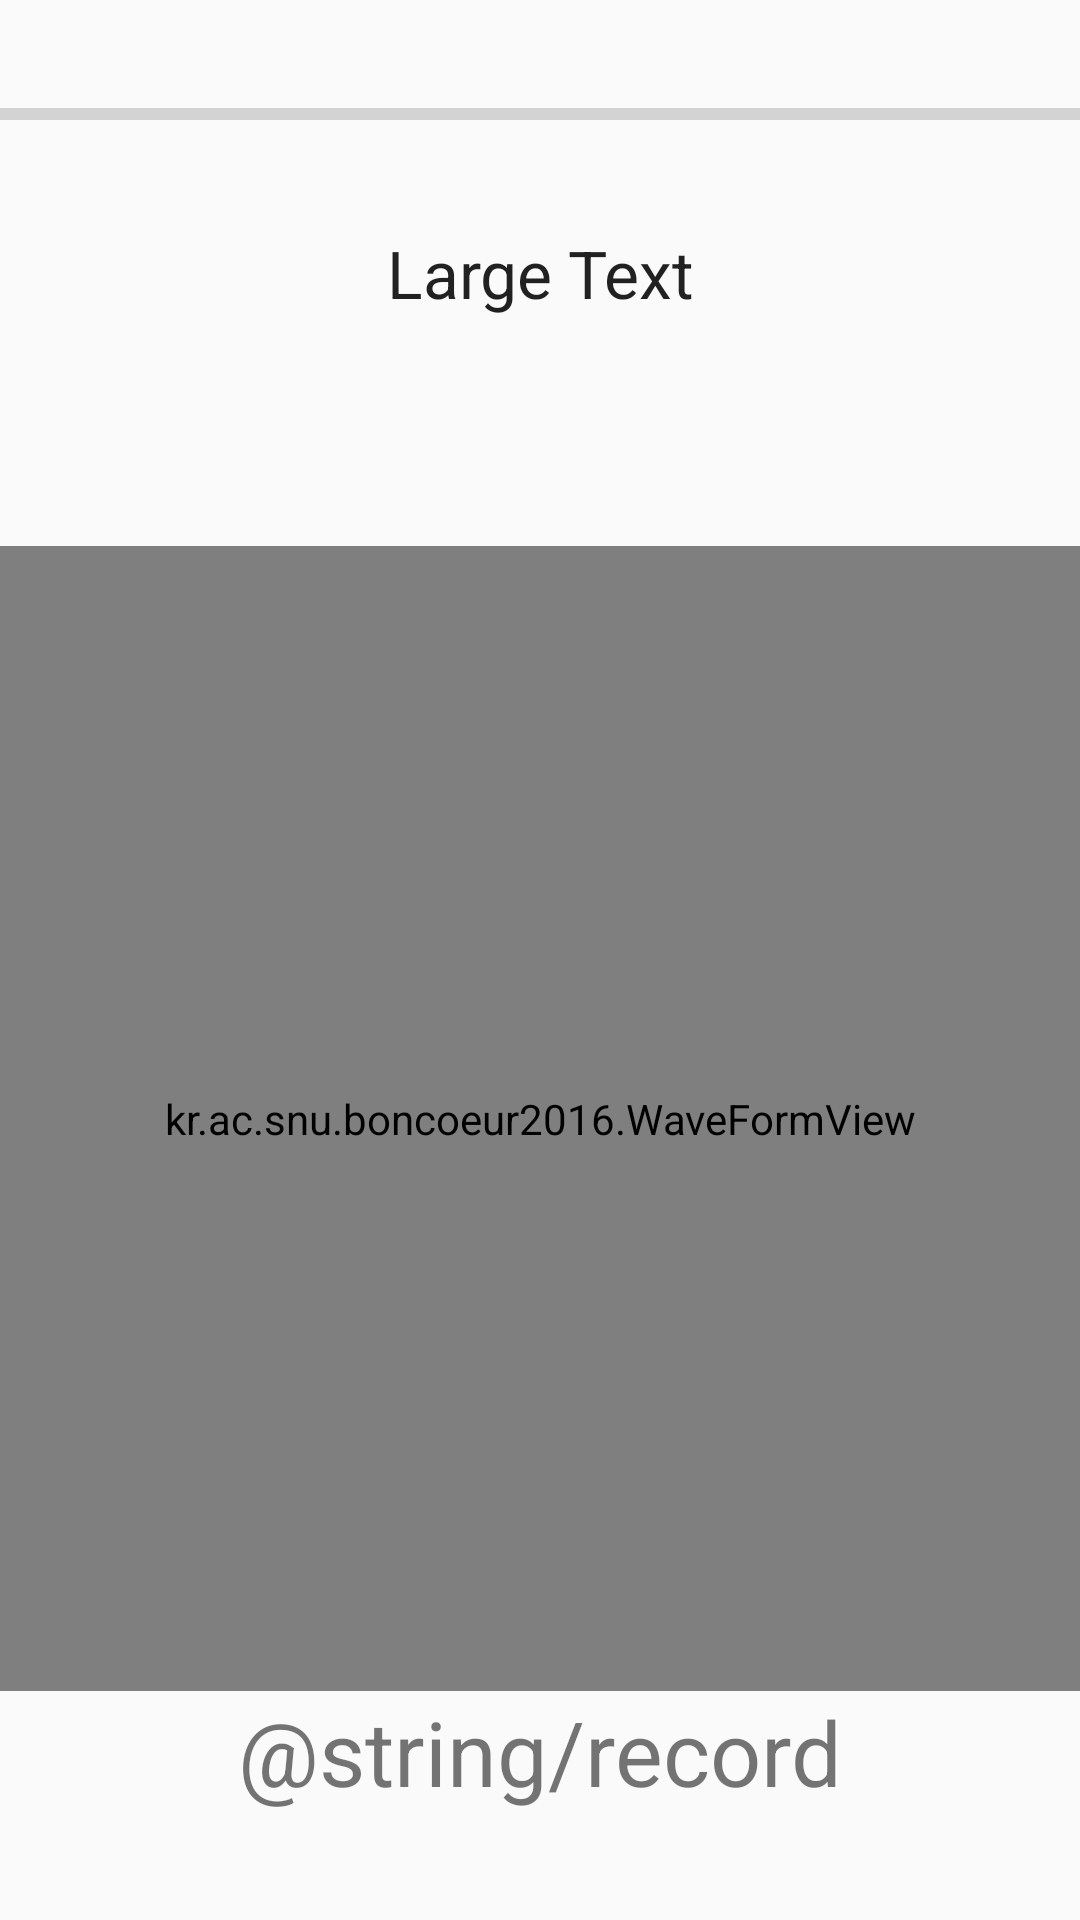

The Android layout XML behind this screen, and the referenced resources:
<!-- AndroidManifest.xml: application theme AppTheme -->
<!-- res/layout/activity_recording.xml -->
<?xml version="1.0" encoding="utf-8"?>
<LinearLayout xmlns:android="http://schemas.android.com/apk/res/android"
    xmlns:app="http://schemas.android.com/apk/res-auto"
    android:orientation="vertical"
    android:layout_width="match_parent"
    android:layout_height="match_parent">

    <ProgressBar
        style="?android:attr/progressBarStyleHorizontal"
        android:layout_width="match_parent"
        android:layout_height="0dp"
        android:layout_weight="1"
        android:id="@+id/progressBar" />

    <TextView
        android:layout_width="match_parent"
        android:layout_height="wrap_content"
        android:textAppearance="?android:attr/textAppearanceLarge"
        android:text="Large Text"
        android:id="@+id/patient_info"
        android:gravity="center_horizontal" />

    <LinearLayout
        android:orientation="vertical"
        android:id="@+id/signal_container"
        android:layout_width="match_parent"
        android:layout_height="0dp"
        android:layout_weight="1">

    </LinearLayout>

    <kr.ac.snu.boncoeur2016.WaveFormView
        android:layout_width="match_parent"
        android:layout_height="0dp"
        android:layout_weight="5"
        app:mode="RECORDING"
        android:background="@android:color/transparent"
        android:id="@+id/waveformView" />
    <LinearLayout
        android:layout_width="match_parent"
        android:layout_height="0dp"
        android:layout_weight="1">

        <TextView
            android:text="@string/record"
            android:id="@+id/record_btn"
            android:gravity="center"
            android:textSize="30dp"
            android:layout_width="match_parent"
            android:layout_height="wrap_content" />

    </LinearLayout>

</LinearLayout>
<!-- resources referenced by this layout -->
<resources>
  <style name="AppTheme" parent="Theme.AppCompat.Light.DarkActionBar">
          
          <item name="colorPrimary">@color/colorPrimary</item>
          <item name="colorPrimaryDark">@color/colorPrimaryDark</item>
          <item name="colorAccent">@color/colorAccent</item>
      </style>
  <color name="colorPrimary">#3F51B5</color>
  <color name="colorPrimaryDark">#303F9F</color>
  <color name="colorAccent">#FF4081</color>
</resources>
